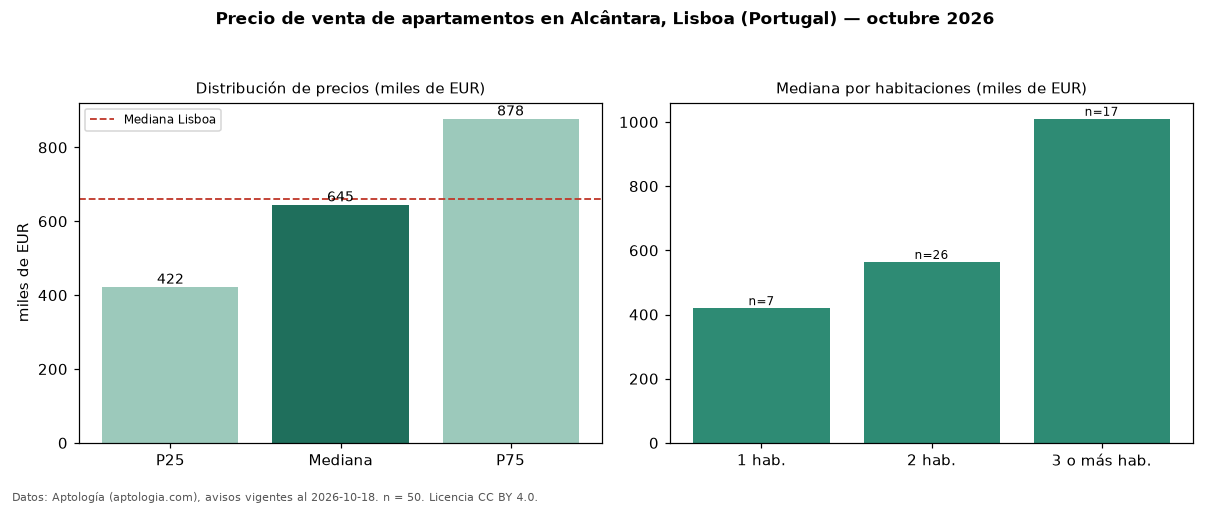

The data file committed next to this chart (first rows):
seccion, metrica, valor, moneda, n
precio, p25, 422336, EUR, 50
precio, mediana, 645000, EUR, 50
precio, p75, 877500, EUR, 50
precio, minimo, 335000, EUR, 50
precio, maximo, 2700000, EUR, 50
m2, mediana_precio_m2, 7936, EUR, 50
m2, area_mediana_m2, 81.0, m2, 50
banos, mediana_banos, 2.0, , 
parqueadero, pct_con_parqueadero, 42.0, %, 50
habitaciones, 1, 420000, EUR, 7
habitaciones, 2, 564000, EUR, 26
habitaciones, 3+, 1010000, EUR, 17
ciudad, mediana_ciudad_referencia, 660000, EUR, 
ciudad, mediana_m2_ciudad, 7458, EUR, 
fuente, fecha_datos, 2026-10-18, , 
fuente, atribucion, https://www.aptologia.com/pt/venda/lisbo…, , 
fuente, licencia, CC BY 4.0, , 
